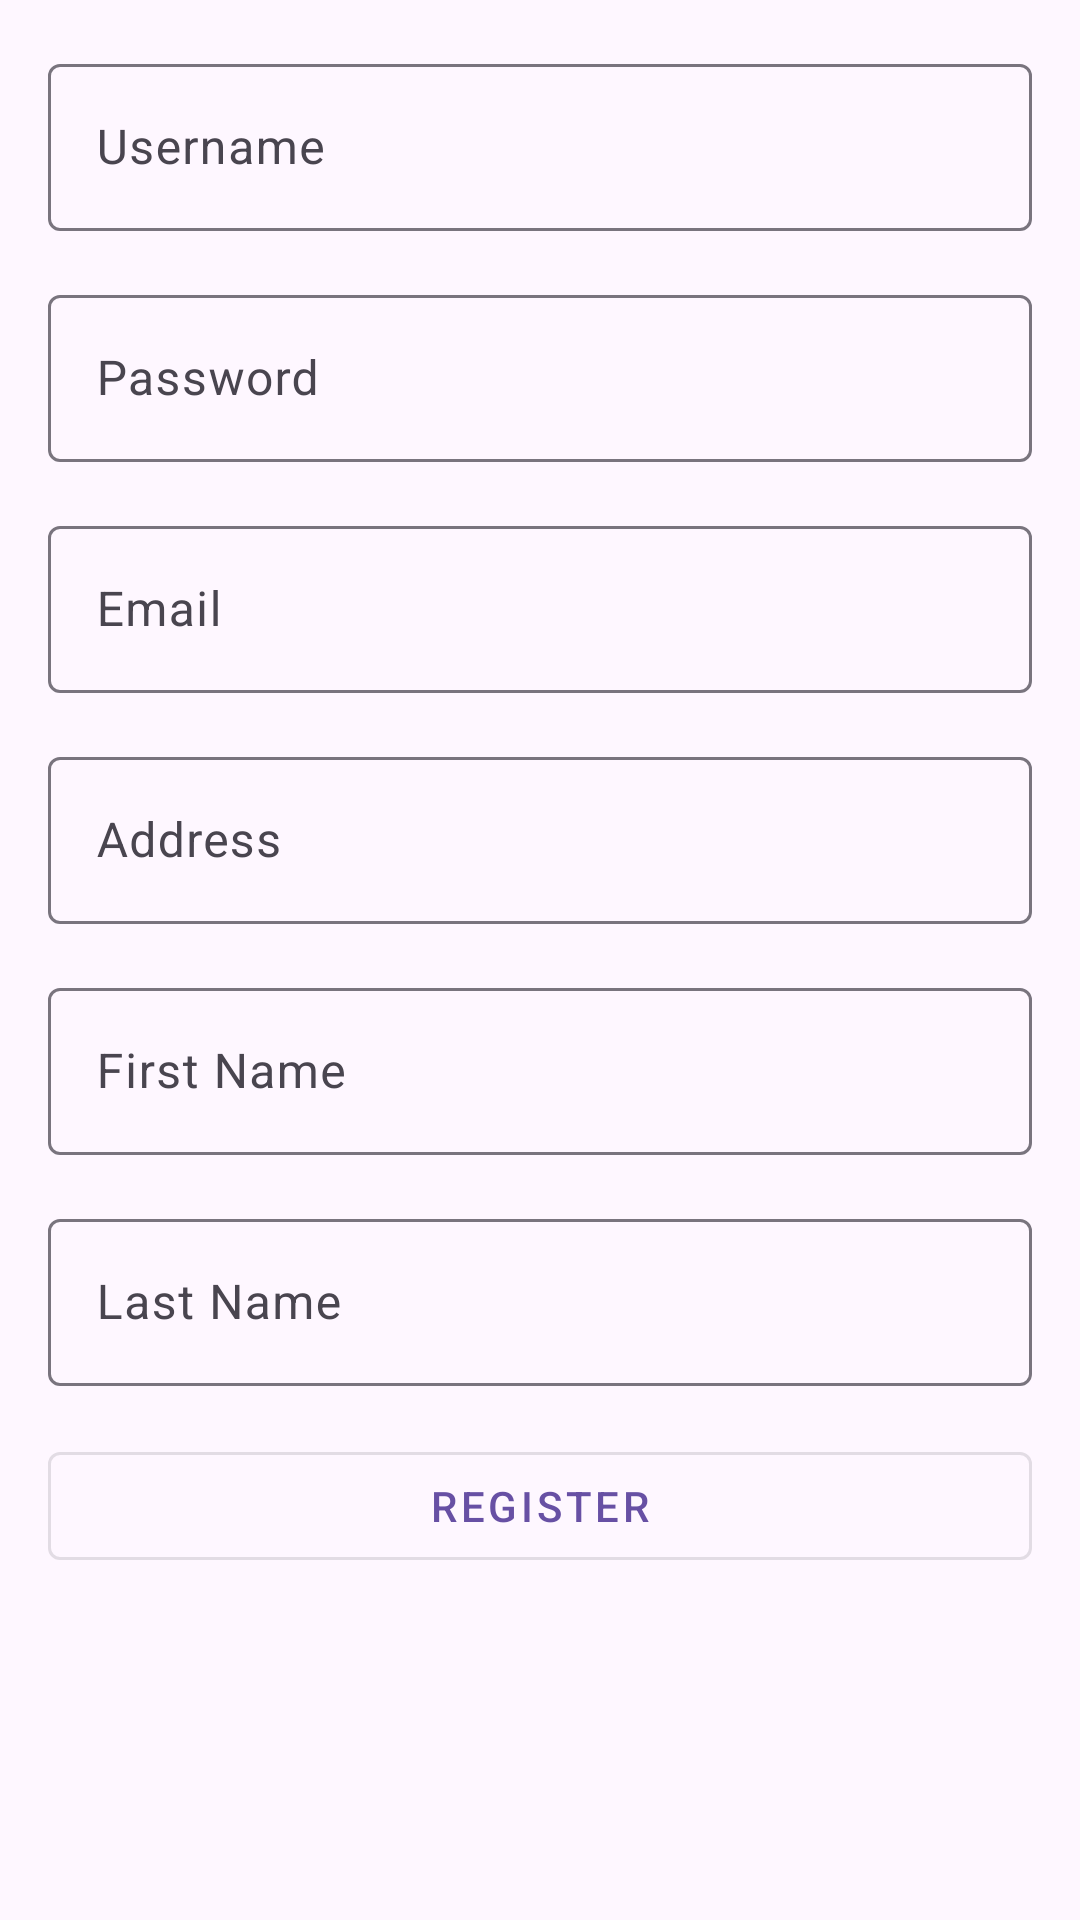

The Android layout XML behind this screen, and the referenced resources:
<!-- AndroidManifest.xml: application theme Theme.Scriptify -->
<!-- res/layout/activity_registration.xml -->
<?xml version="1.0" encoding="utf-8"?>

<RelativeLayout xmlns:android="http://schemas.android.com/apk/res/android"
    android:layout_width="match_parent"
    android:layout_height="match_parent"
    android:padding="16dp">



            <com.google.android.material.textfield.TextInputLayout
                android:id="@+id/usernameInputLayout"
                android:layout_width="match_parent"
                android:layout_height="wrap_content">

                <com.google.android.material.textfield.TextInputEditText
                    android:id="@+id/Username_register"
                    android:layout_width="match_parent"
                    android:layout_height="wrap_content"
                    android:minHeight="48dp"
                    android:hint="Username" />

            </com.google.android.material.textfield.TextInputLayout>

            <com.google.android.material.textfield.TextInputLayout
                android:id="@+id/passwordInputLayout"
                android:layout_width="match_parent"
                android:layout_height="wrap_content"
                android:layout_below="@id/usernameInputLayout"
                android:layout_marginTop="16dp">

                <com.google.android.material.textfield.TextInputEditText
                    android:id="@+id/Password_register"
                    android:layout_width="match_parent"
                    android:layout_height="wrap_content"
                    android:hint="Password"
                    android:minHeight="48dp"
                    android:inputType="textPassword" />

            </com.google.android.material.textfield.TextInputLayout>

            <com.google.android.material.textfield.TextInputLayout
                android:id="@+id/emailInputLayout"
                android:layout_width="match_parent"
                android:layout_height="wrap_content"
                android:layout_below="@id/passwordInputLayout"
                android:layout_marginTop="16dp">

                <com.google.android.material.textfield.TextInputEditText
                    android:id="@+id/Email_register"
                    android:layout_width="match_parent"
                    android:layout_height="wrap_content"
                    android:hint="Email"
                    android:minHeight="48dp"
                    android:inputType="textEmailAddress" />

            </com.google.android.material.textfield.TextInputLayout>

            <com.google.android.material.textfield.TextInputLayout
                android:id="@+id/addressInputLayout"
                android:layout_width="match_parent"
                android:layout_height="wrap_content"
                android:layout_below="@id/emailInputLayout"
                android:layout_marginTop="16dp">

                <com.google.android.material.textfield.TextInputEditText
                    android:id="@+id/Address_register"
                    android:layout_width="match_parent"
                    android:layout_height="wrap_content"
                    android:minHeight="48dp"
                    android:hint="Address" />

            </com.google.android.material.textfield.TextInputLayout>

            <com.google.android.material.textfield.TextInputLayout
                android:id="@+id/firstNameInputLayout"
                android:layout_width="match_parent"
                android:layout_height="wrap_content"
                android:layout_below="@id/addressInputLayout"
                android:layout_marginTop="16dp">

                <com.google.android.material.textfield.TextInputEditText
                    android:id="@+id/FirstName_register"
                    android:layout_width="match_parent"
                    android:layout_height="wrap_content"
                    android:minHeight="48dp"
                    android:hint="First Name" />

            </com.google.android.material.textfield.TextInputLayout>

            <com.google.android.material.textfield.TextInputLayout
                android:id="@+id/lastNameInputLayout"
                android:layout_width="match_parent"
                android:layout_height="wrap_content"
                android:layout_below="@id/firstNameInputLayout"
                android:layout_marginTop="16dp">

                <com.google.android.material.textfield.TextInputEditText
                    android:id="@+id/LastName_register"
                    android:layout_width="match_parent"
                    android:layout_height="wrap_content"
                    android:minHeight="48dp"
                    android:hint="Last Name" />

            </com.google.android.material.textfield.TextInputLayout>

            <com.google.android.material.button.MaterialButton
                android:id="@+id/Register"
                style="@style/Widget.MaterialComponents.Button.OutlinedButton"
                android:layout_width="match_parent"
                android:layout_height="wrap_content"
                android:layout_below="@id/lastNameInputLayout"
                android:layout_marginTop="16dp"
                android:text="Register" />


</RelativeLayout>
<!-- resources referenced by this layout -->
<resources>
  <style name="Theme.Scriptify" parent="Base.Theme.Scriptify" />
  <style name="Base.Theme.Scriptify" parent="Theme.Material3.DayNight.NoActionBar">
          
          
      </style>
</resources>
